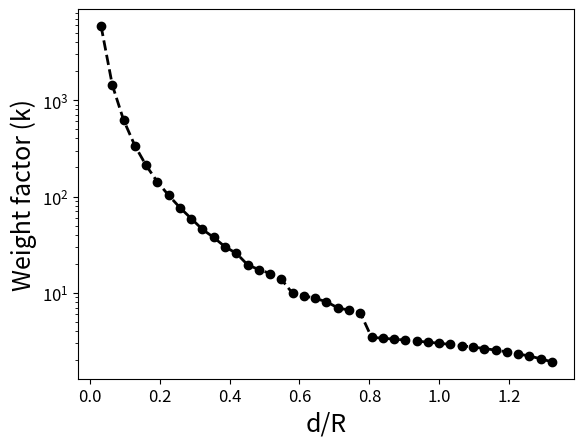

Generate this figure with matplotlib:
import numpy as np
import math
import matplotlib.pyplot as plt
'''
R = 31E-9

multi_fac = []
y = []
for i in range(1,50):
   
    d = 1E-9 * i
    #c = 8 * R**2 * math.acos(d/(2*R)) + 12 * R**2 * math.acos(( (2* d**2)**(1/2)) / (2*R)  )
    if d <2 *R and d > 1.414 * R:
       N = round(2*R/d)-1
       c = 0
       for j in range(1,N):
           c = c + 2 * R**2 * math.acos(d*j/(2*R)) 

       multi_fac.append(((4*c)/(3.14*R*R))-2)
       b = (d/R) 
       y.append(b)

    if d < 2*R and d < 1.414 *R:
       N = round(2*R/d)-1
       c = 0
       for j in range(1,N):
           c = c + 2 * R**2 * math.acos(d*j/(2*R))
       N_d = round(2*R/1.414*d)-1
       e = 0
       for k in range(1,N_d):
           e = e + 2 * R**2 * math.acos(1.414*d*k/(2*R))
       multi_fac.append(((4*(c+e))/(3.14*R*R)))
       b = (d/R) 
       y.append(b)
       

    
#x =  math.acos( 1/2 * R *(2* d**2)**(1/2) )
    #print (x/(3.14*R*R))

'''  
   
 
def find_overlap(R, d):
    N_HV = round(2*(R/d))
    
    Area = 0
    
    for i in range(1,N_HV):
        for j in range(1,N_HV):
            
            di = ((i*d)**2+(j*d)**2)**(0.5)
            
            try:
                Area = Area + (2 * (R**2) * math.acos(di/(2*R)))
            except (ValueError):
                continue
            
    return 4*Area
   
 

def cal_all(R,No):
   #R = 60 nm
   #d = 1 nm - 65 nm
   overlap_area = []
   ratio = []
   for i in range(1,No):
       d = i * 1e-9;
       #print (d)
       overlap = find_overlap(R,d)
       #print (overlap)
       if overlap != 0:
           overlap_area.append((overlap/(3.14*R*R))+1)
           ratio.append((d/R))
    
      
   return ratio, overlap_area
  
x, multi_fac = cal_all(31e-9, 65)


plt.plot(x,multi_fac, "o--", color = 'black', linewidth= 2)
#plt.plot(Z_real,Z_imaginary,'o')
#plt.xscale("log")
plt.yscale("log")
plt.ylabel('Weight factor (k)',fontsize = 18)
plt.xlabel('d/R',fontsize = 18)
plt.yticks(fontsize=12)
plt.xticks(fontsize=12)
#plt.legend(["Data","Fit"], loc='upper left')
#plt.title("Weight factor vs step size", fontsize = 15)
plt.show()
